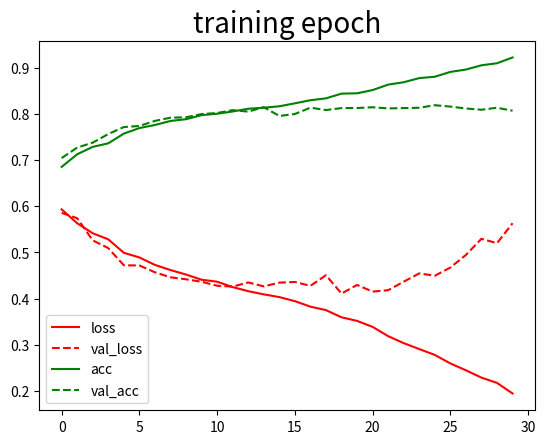

The script that saved this image:
from matplotlib import pyplot as plt
#98.63
history_1 = {'loss': [0.5420998433548957, 0.07462438739393838, 0.053892143235658295, 0.04090736807428766, 0.03612246185438319, 0.036055752205221024, 0.03274189504896155, 0.028576246317188633, 0.031555716055926795, 0.023749096483143755], 'accuracy': [0.903875, 0.9779375, 0.9833958, 0.98722917, 0.9886042, 0.9889167, 0.98985416, 0.99175, 0.9903542, 0.9925625], 'val_loss': [0.1001126100596351, 0.07341505738852235, 0.06889709507968898, 0.06356605658932434, 0.06045320694937254, 0.06069849640014582, 0.06229083153351288, 0.06563230872324008, 0.06892688872215028, 0.06924084451586168], 'val_accuracy': [0.97216666, 0.97833335, 0.9809167, 0.9830833, 0.98525, 0.98408335, 0.9845, 0.9841667, 0.98616666, 0.98575]}

#99.26
history_BN = {'loss': [0.1429850765404602, 0.03730689083536466, 0.025440390163256478, 0.017688703338693205, 0.014887552317775166, 0.011915605066363544, 0.008840148178569507, 0.00885195016740666, 0.008608931357448455, 0.005532150583089484], 'accuracy': [0.96795833, 0.98925, 0.99266666, 0.994875, 0.995625, 0.99633336, 0.99710417, 0.9972917, 0.99677086, 0.99835414], 'val_loss': [0.047257309559732674, 0.03944557807097832, 0.03349169937210778, 0.03837944343022536, 0.04066289585006113, 0.03699636734694165, 0.05173306348392119, 0.029322120815956927, 0.035294882497541646, 0.03309328194889531], 'val_accuracy': [0.98658335, 0.98791665, 0.9899167, 0.98933333, 0.9875, 0.9899167, 0.986, 0.992, 0.9906667, 0.99175]}

#99.09
history_BN_DROP = {'loss': [0.6198650241295497, 0.24007396691044172, 0.18858380024135113, 0.16080714484800895, 0.1466728655869762, 0.13916735584040482, 0.126184366154174, 0.12126202574372291, 0.11394982801253598, 0.11179677457362414], 'accuracy': [0.81591666, 0.93027085, 0.94529164, 0.95222914, 0.958125, 0.95933336, 0.96225, 0.96422917, 0.96685416, 0.966875], 'val_loss': [0.09198460630824168, 0.06193553058927258, 0.053045854914623, 0.04726642497846236, 0.04129667263062826, 0.036302637084620074, 0.038280531462049114, 0.03605940375934976, 0.03445667548613467, 0.03487685283991353], 'val_accuracy': [0.9755, 0.983, 0.9841667, 0.986, 0.987, 0.98825, 0.98833334, 0.9895, 0.98941666, 0.9899167]}

dog_cat = {'loss': [0.761904185517629, 0.636155990960863, 0.5864725313292609, 0.5691128745502896, 0.5485041443188985, 0.5392687564849854, 0.5250376708136665, 0.5148308754073249, 0.5047503846168518, 0.4852134346750048, 0.4757665703031752, 0.4614528387493557, 0.45403310030301414, 0.4425344374550713, 0.4351088837835524, 0.42541085560586717, 0.41772335968017577, 0.41075070707533096, 0.40402660444047717, 0.39855716134177316, 0.39384411543740167, 0.3866926210668352, 0.3886755487653944, 0.3817056051784092, 0.3775898712105221, 0.3758027620421516, 0.3725752860811022, 0.3659747114393446, 0.3703328307151794, 0.35829315484364826], 'accuracy': [0.5936, 0.65022224, 0.6843111, 0.702, 0.7152445, 0.72253335, 0.73546666, 0.7436889, 0.75266665, 0.7652, 0.7727111, 0.78164446, 0.78782225, 0.79208887, 0.79782224, 0.8043111, 0.8078667, 0.81391114, 0.8191111, 0.82302225, 0.8209778, 0.8260889, 0.8278667, 0.8282667, 0.83115554, 0.83426666, 0.83484447, 0.83915555, 0.8355111, 0.8424889], 'val_loss': [0.802461791921545, 0.5947598969494855, 0.5536297659079233, 0.6781373642109059, 0.5744850856286509, 0.7291952150839346, 0.4731209134614026, 0.5508896079328325, 0.503812356127633, 0.5087285648893427, 0.6681606018984759, 0.5414750090351811, 0.3877480217704066, 0.47263594689192595, 0.42638378452371667, 0.3938604516011697, 1.0723364463558904, 0.498325069806135, 0.4383593334092034, 0.49209418009828637, 0.4131155930183552, 0.37271790813516686, 0.514916475172396, 0.38388411976672987, 0.42609733784640275, 0.4825919469197591, 0.5001989823800547, 0.3735620743698544, 0.35113618384908746, 0.4275498257742988], 'val_accuracy': [0.5147059, 0.67764705, 0.72117645, 0.60588235, 0.7076471, 0.67, 0.77411765, 0.75411767, 0.7658824, 0.76705885, 0.7017647, 0.73176473, 0.82411766, 0.7729412, 0.81235296, 0.8217647, 0.6252941, 0.5105882, 0.79294115, 0.81, 0.81058824, 0.82764703, 0.7529412, 0.84294116, 0.81529415, 0.7935294, 0.7817647, 0.8417647, 0.8452941, 0.82705885]}

sentiment = {'loss': [0.5876026642669474,0.5625001980323936,0.5405359337754053,0.5212395781456846,0.5025393773328186,0.4812748174105111,0.47461316659517533,0.4611281058718913,0.4514471925321919,0.4433434188145377,0.43371867478424364,0.4259543146284977,0.4160608517007716,0.4126054775251104,0.3993283874786595,0.3938950574693709,0.3826048025930866,0.3740743444030053,0.3638245316520549,0.3464537551461703,0.33211744983013375,0.32006715222446547,0.30500010640123554,0.29634836714531093,0.28187672520103496,0.25993340274002186,0.25075803816330433,0.2273922646232862,0.2139521251999923,0.19860254943740405],'accuracy': [0.6895189,0.7128713,0.7287229,0.74482447,0.7564256,0.77242726,0.7730273,0.7848285,0.7891789,0.7957296,0.7987799,0.8039304,0.809631,0.81073105,0.8209321,0.8237824,0.8262826,0.8338834,0.8376838,0.8480348,0.85583556,0.86068606,0.8674868,0.8723372,0.880288,0.889989,0.8951395,0.9055405,0.91249126,0.9192919],
 'val_loss': [0.5204079757573401,0.5532677038654598,0.5045795422996727,0.49399186097332903,0.474398265689839,0.4688416429299314,0.44924065457464135,0.44227523934225105,0.45604829626467824,0.44001304245909667,0.43050006635869464,0.4201510510749915,0.42359533852528264,0.423232370965372,0.42593493311935704,0.41239302965151314,0.40774645559361383,0.4044695535723978,0.4226010119728711,0.4204395210588408,0.40370999814096004,0.44010451195231975,0.4327978508983914,0.48699816298768484,0.4576859012883884,0.45998250207094843,0.4724991258899985,0.47997401335844453,0.47792460630088646,0.5017625119181853],'val_accuracy': [0.73858994,0.7364589,0.758835,0.7556384,0.77481794,0.77659386,0.7902682,0.79648376,0.7783697,0.7961286,0.8058959,0.8098029,0.80554074,0.8066063,0.79968035,0.8142426,0.8174392,0.8161961,0.8126443,0.8161961,0.8213461,0.80713904,0.8142426,0.8142426,0.81921506,0.81672883,0.81317705,0.8161961,0.8181495,0.8199254]}
senti_emb = {'loss': [0.5931803344434375,
  0.5631794096803842,
  0.5415656986099706,
  0.5283821071192126,
  0.4993095279711582,
  0.4892171341838306,
  0.47314839124238445,
  0.46199252371705046,
  0.45227079106719625,
  0.4410822003653603,
  0.43674903379605884,
  0.4251128815450553,
  0.4162937528086324,
  0.40939543390347966,
  0.40350983004615787,
  0.39468589132100845,
  0.382796793964484,
  0.3752943649478216,
  0.35977858443274024,
  0.35201730807073855,
  0.3390774172995732,
  0.3189451920651164,
  0.3038892577959187,
  0.29104267497255343,
  0.27842096306166775,
  0.2599609465462075,
  0.24518530156322926,
  0.22928621681115188,
  0.2179127716594296,
  0.195018170138981],
 'accuracy': [0.6850685,
  0.71237123,
  0.7284228,
  0.7360736,
  0.7570757,
  0.7690769,
  0.7757776,
  0.7844284,
  0.7882288,
  0.7970797,
  0.80008,
  0.8049305,
  0.81083107,
  0.81313133,
  0.8161816,
  0.82258224,
  0.82928294,
  0.8333333,
  0.84358436,
  0.8442344,
  0.85123515,
  0.8630363,
  0.86818683,
  0.8771377,
  0.88008803,
  0.89053905,
  0.89563954,
  0.90484047,
  0.9092409,
  0.9217422],
 'val_loss': [0.5856208063700423,
  0.5740540035610151,
  0.5262159730354564,
  0.5094426532840458,
  0.47225258051237656,
  0.4718740747275985,
  0.45714003658489444,
  0.4462995816030758,
  0.4419765461509466,
  0.43672081584131034,
  0.42800584370364647,
  0.42617909232119094,
  0.43517482181760603,
  0.42664576886157923,
  0.43476679137324253,
  0.43622048270361524,
  0.4278605580329895,
  0.4507316162628129,
  0.41106511871845636,
  0.42980688814582546,
  0.41536609350819925,
  0.41841748036620163,
  0.436825213149055,
  0.4547001342698495,
  0.4496756149130083,
  0.4673698656386665,
  0.49462761092071655,
  0.5296016840184482,
  0.5200041801166078,
  0.5631326248475997],
 'val_accuracy': [0.7041378,
  0.7268691,
  0.7375244,
  0.75617117,
  0.7712662,
  0.7735748,
  0.78458536,
  0.7915113,
  0.7923992,
  0.79932517,
  0.80163383,
  0.8078494,
  0.8046528,
  0.8142426,
  0.79524064,
  0.79950273,
  0.81317705,
  0.80802697,
  0.8122891,
  0.8124667,
  0.814065,
  0.81157875,
  0.8122891,
  0.8129995,
  0.8185047,
  0.8154857,
  0.8114012,
  0.80873734,
  0.8129995,
  0.8066063]}
def plot_curve(history):
    plt.figure()
    plt.title('training epoch', size=20)
    plt.plot(history['loss'],label='loss',color='r')
    plt.plot(history['val_loss'],label='val_loss',color='r',linestyle='--')

    plt.plot(history['accuracy'],label='acc',color='g')
    plt.plot(history['val_accuracy'],label='val_acc',color='g',linestyle='--')
    plt.legend(loc='best')
    plt.show()

plot_curve(senti_emb)